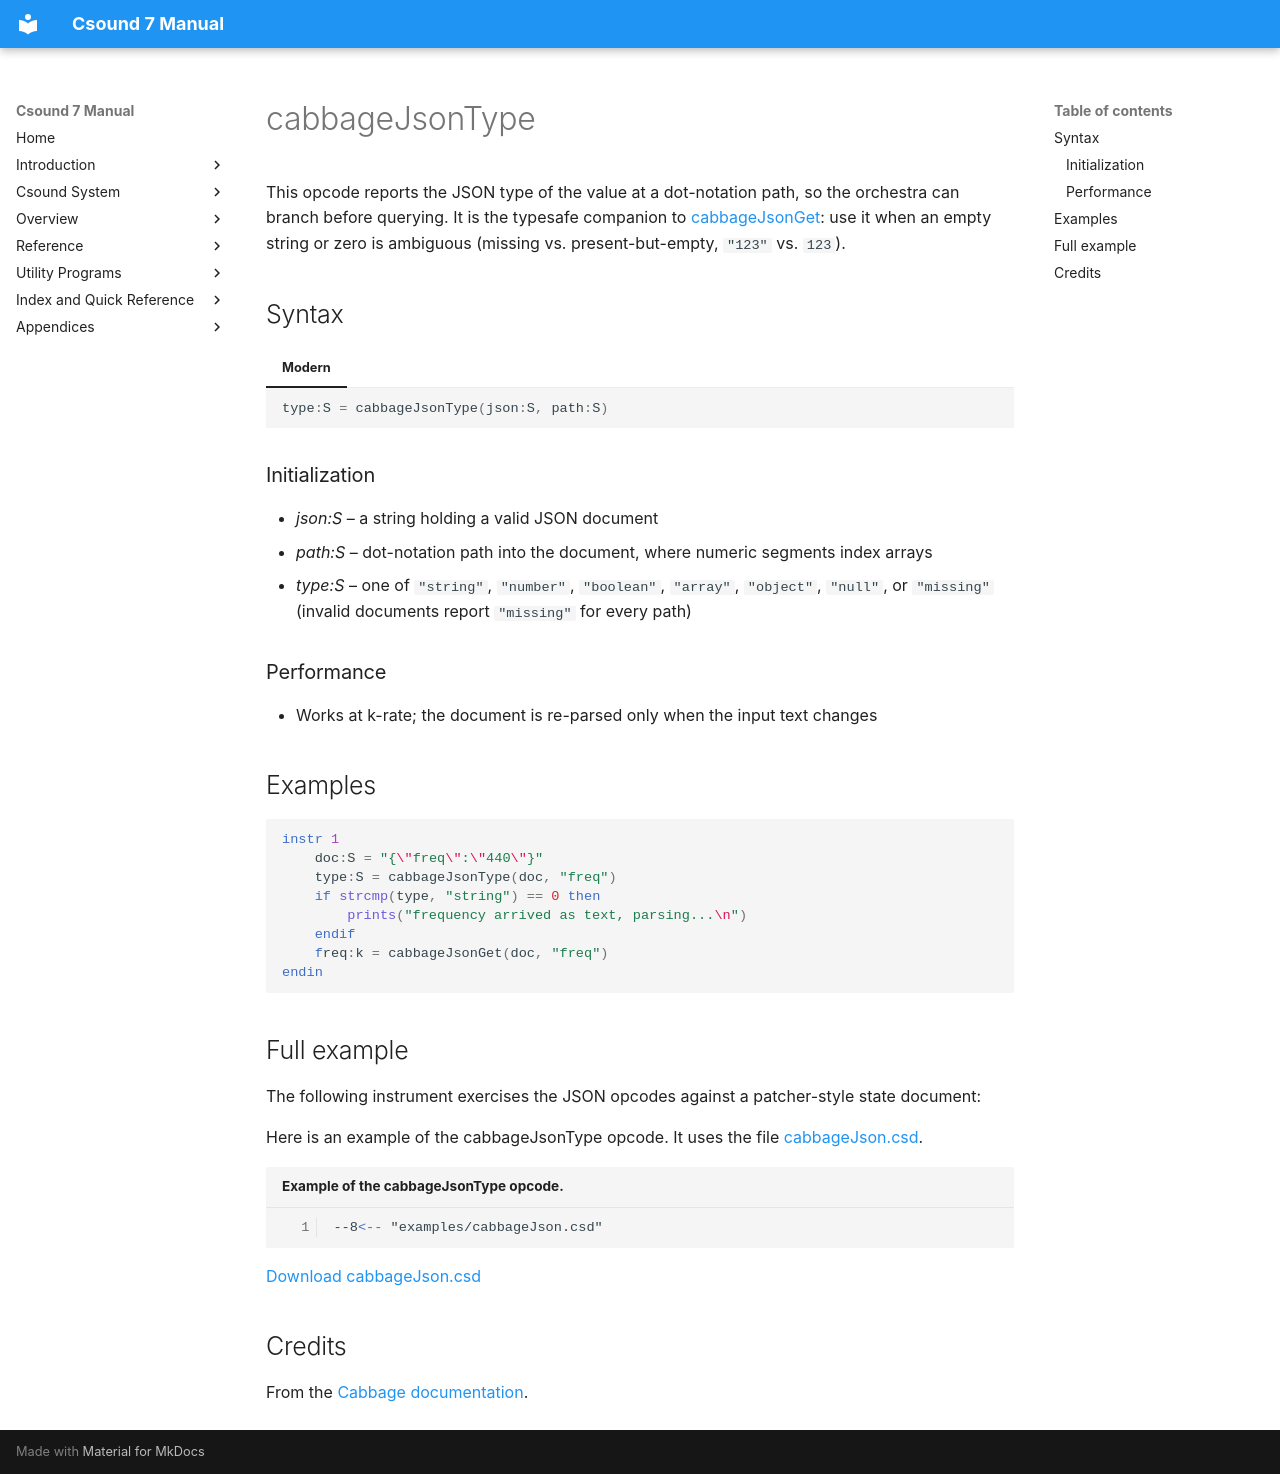

repository: PasqualeMainolfi/csound_manual · page: opcodes/cabbageJsonType/index.html · generator: mkdocs

<!--
id:cabbageJsonType
category:Cabbage:JSON
-->
# cabbageJsonType
This opcode reports the JSON type of the value at a dot-notation path, so the orchestra can branch before querying. It is the typesafe companion to [cabbageJsonGet](../opcodes/cabbageJsonGet.md): use it when an empty string or zero is ambiguous (missing vs. present-but-empty, `"123"` vs. `123`).

## Syntax

=== "Modern"
    ``` csound-orc
    type:S = cabbageJsonType(json:S, path:S)
    ```

### Initialization

* *json:S* – a string holding a valid JSON document
* *path:S* – dot-notation path into the document, where numeric segments index arrays
* *type:S* – one of `"string"`, `"number"`, `"boolean"`, `"array"`, `"object"`, `"null"`, or `"missing"` (invalid documents report `"missing"` for every path)

### Performance

* Works at k-rate; the document is re-parsed only when the input text changes

## Examples

``` csound-orc
instr 1
    doc:S = "{\"freq\":\"440\"}"
    type:S = cabbageJsonType(doc, "freq")
    if strcmp(type, "string") == 0 then
        prints("frequency arrived as text, parsing...\n")
    endif
    freq:k = cabbageJsonGet(doc, "freq")
endin
```

## Full example

The following instrument exercises the JSON opcodes against a patcher-style state document:

Here is an example of the cabbageJsonType opcode. It uses the file [cabbageJson.csd](../examples/cabbageJson.csd).

``` csound-csd title="Example of the cabbageJsonType opcode." linenums="1"
--8<-- "examples/cabbageJson.csd"
```

[Download cabbageJson.csd](https://cabbageaudio.com/examples/cabbageJson.csd)

## Credits

From the [Cabbage documentation](https://cabbageaudio.com/docs/opcodes/cabbagejsontype/).
